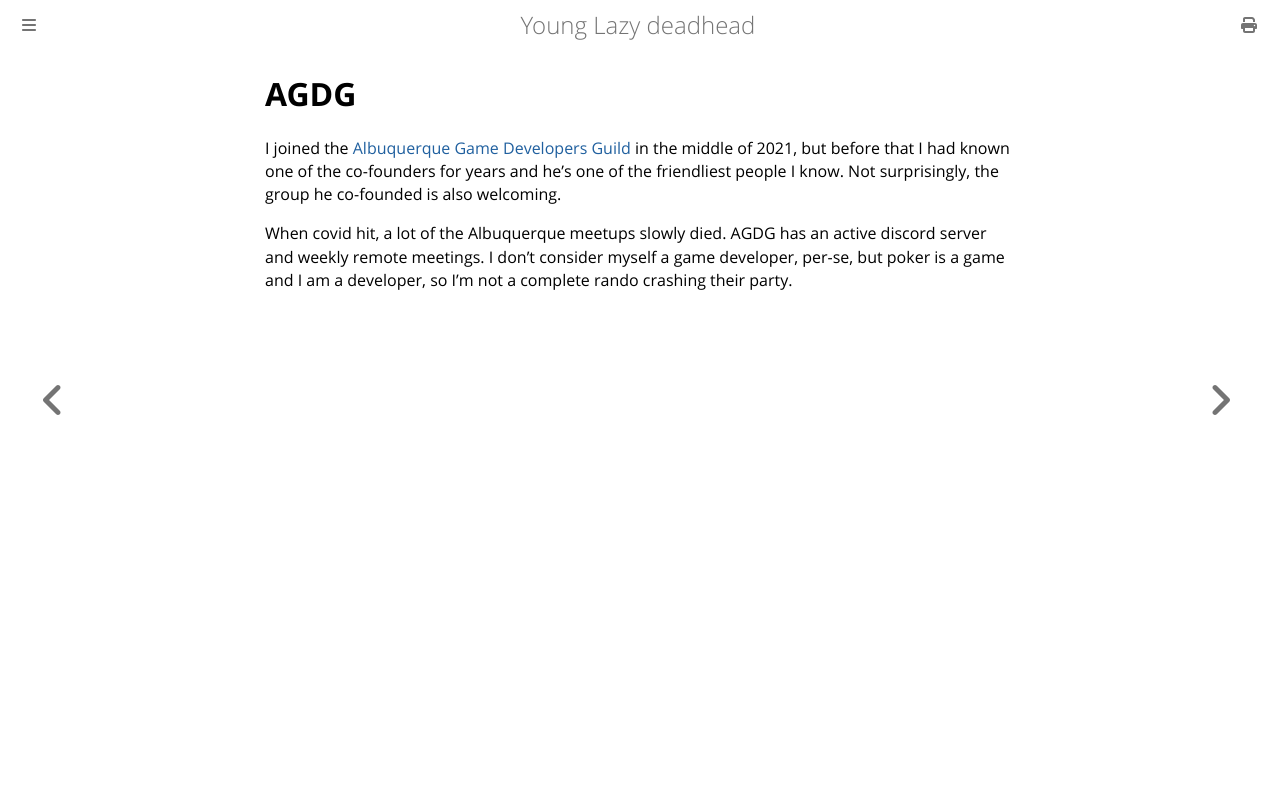

repository: ctm/yld · page: thanks/agdg.html · generator: mdbook

# AGDG

I joined the [Albuquerque Game Developers Guild](https://agdg.co/) in
the middle of 2021, but before that I had known one of the co-founders
for years and he's one of the friendliest people I know. Not
surprisingly, the group he co-founded is also welcoming.

When covid hit, a lot of the Albuquerque meetups slowly died. AGDG has
an active discord server and weekly remote meetings.  I don't consider
myself a game developer, per-se, but poker is a game and I am a
developer, so I'm not a complete rando crashing their party.
